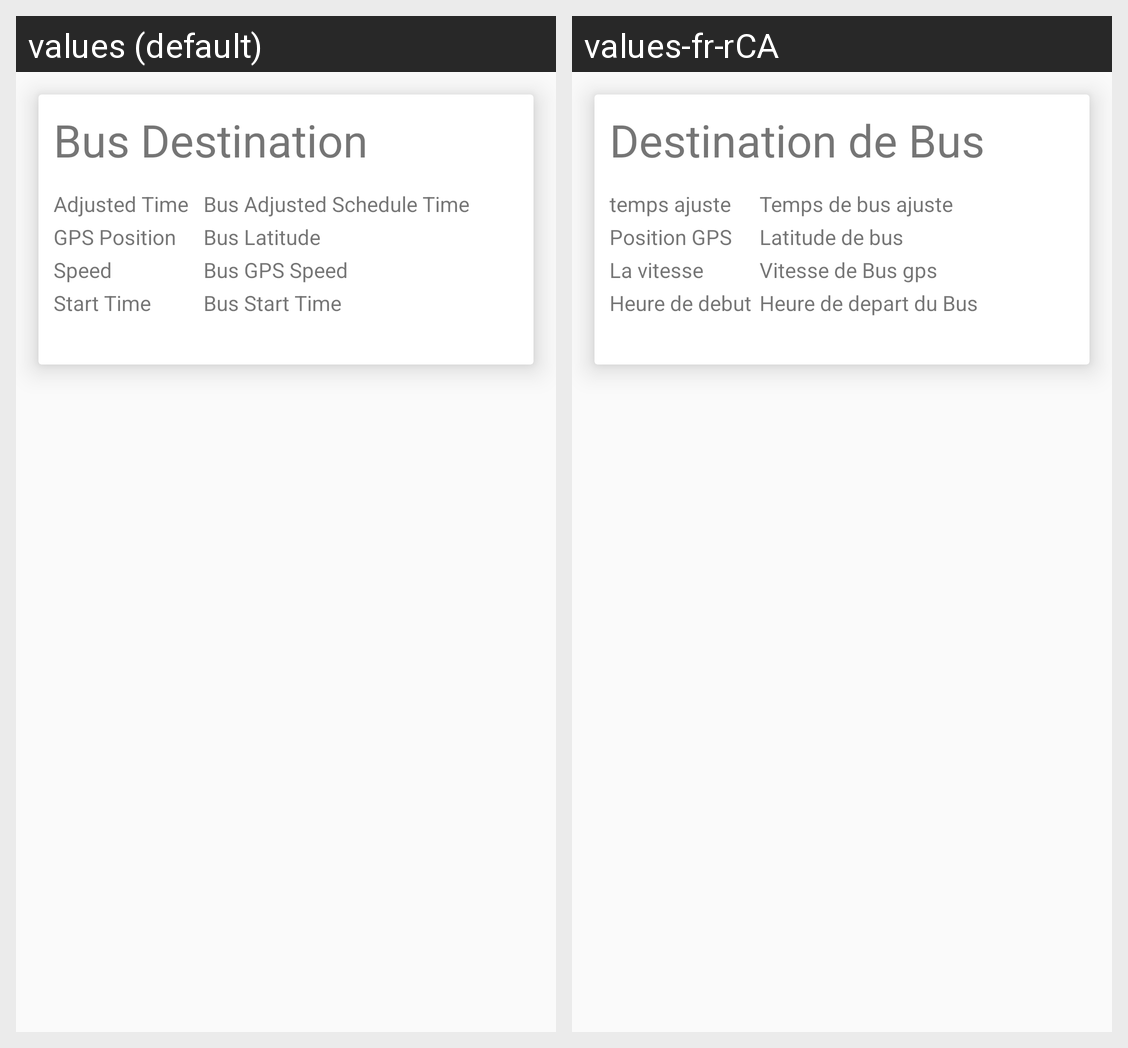

For this localized Android screen grid, give each drawn string resource with its value in every locale shown.
Android screen res/layout/busview_trip_item.xml rendered under 2 locales, left to right: values (default), values-fr-rCA. Device: Nexus 5 (rendered at 1080×1920; each locale shown at half size, 540×960, under a caption strip naming it); theme AppTheme.
Strings drawn on this screen, with the default value and each locale's value (text and hints the layout hard-codes, and strings that could not be matched under every locale, appear in the picture but are not listed):

bus_destination
  values: Bus Destination
  values-fr-rCA: Destination de Bus

AdjTime
  values: Adjusted Time
  values-fr-rCA: temps ajuste

GPSPos
  values: GPS Position
  values-fr-rCA: Position GPS

Speed
  values: Speed
  values-fr-rCA: La vitesse

StartTime
  values: Start Time
  values-fr-rCA: Heure de debut

adjusted_schedule_time
  values: Bus Adjusted Schedule Time
  values-fr-rCA: Temps de bus ajuste

bus_latitude
  values: Bus Latitude
  values-fr-rCA: Latitude de bus

bus_gps_speed
  values: Bus GPS Speed
  values-fr-rCA: Vitesse de Bus gps

bus_start_time
  values: Bus Start Time
  values-fr-rCA: Heure de depart du Bus
